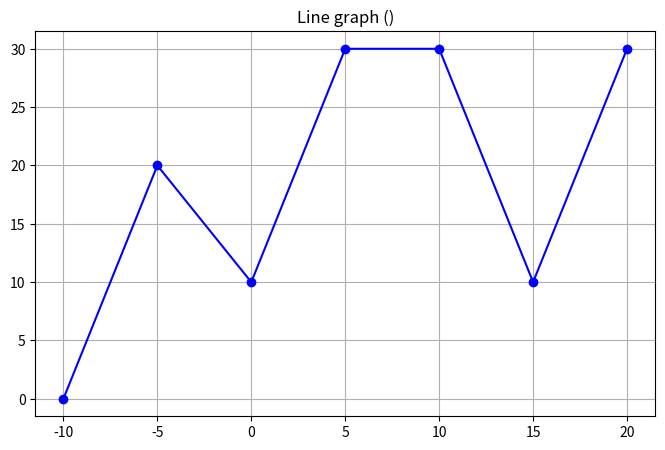

Generate this figure with matplotlib: (Note: this script raises an exception after producing the figure.)
# From data table to Ogive
import matplotlib
import matplotlib.pyplot as plt
matplotlib.use('Agg')  # Must be called before importing pyplot


# Upper class boundaries
upper_class_boundaries = range(-10, 25, 5)

data = [0, 20, 10, 30, 30, 10, 30]
cumulative_frequencies = data
print(cumulative_frequencies)

# Create the plot
plt.figure(figsize=(8, 5))
plt.plot(
    upper_class_boundaries, cumulative_frequencies,
    marker='o', linestyle='-', color='b'
)

# Labels and title
plt.title("Line graph ()")
plt.xlabel("")
plt.ylabel("")

# Grid
plt.grid(True)

# Show the plot
plt.savefig("line graph and ogives/output/question-5.png")
